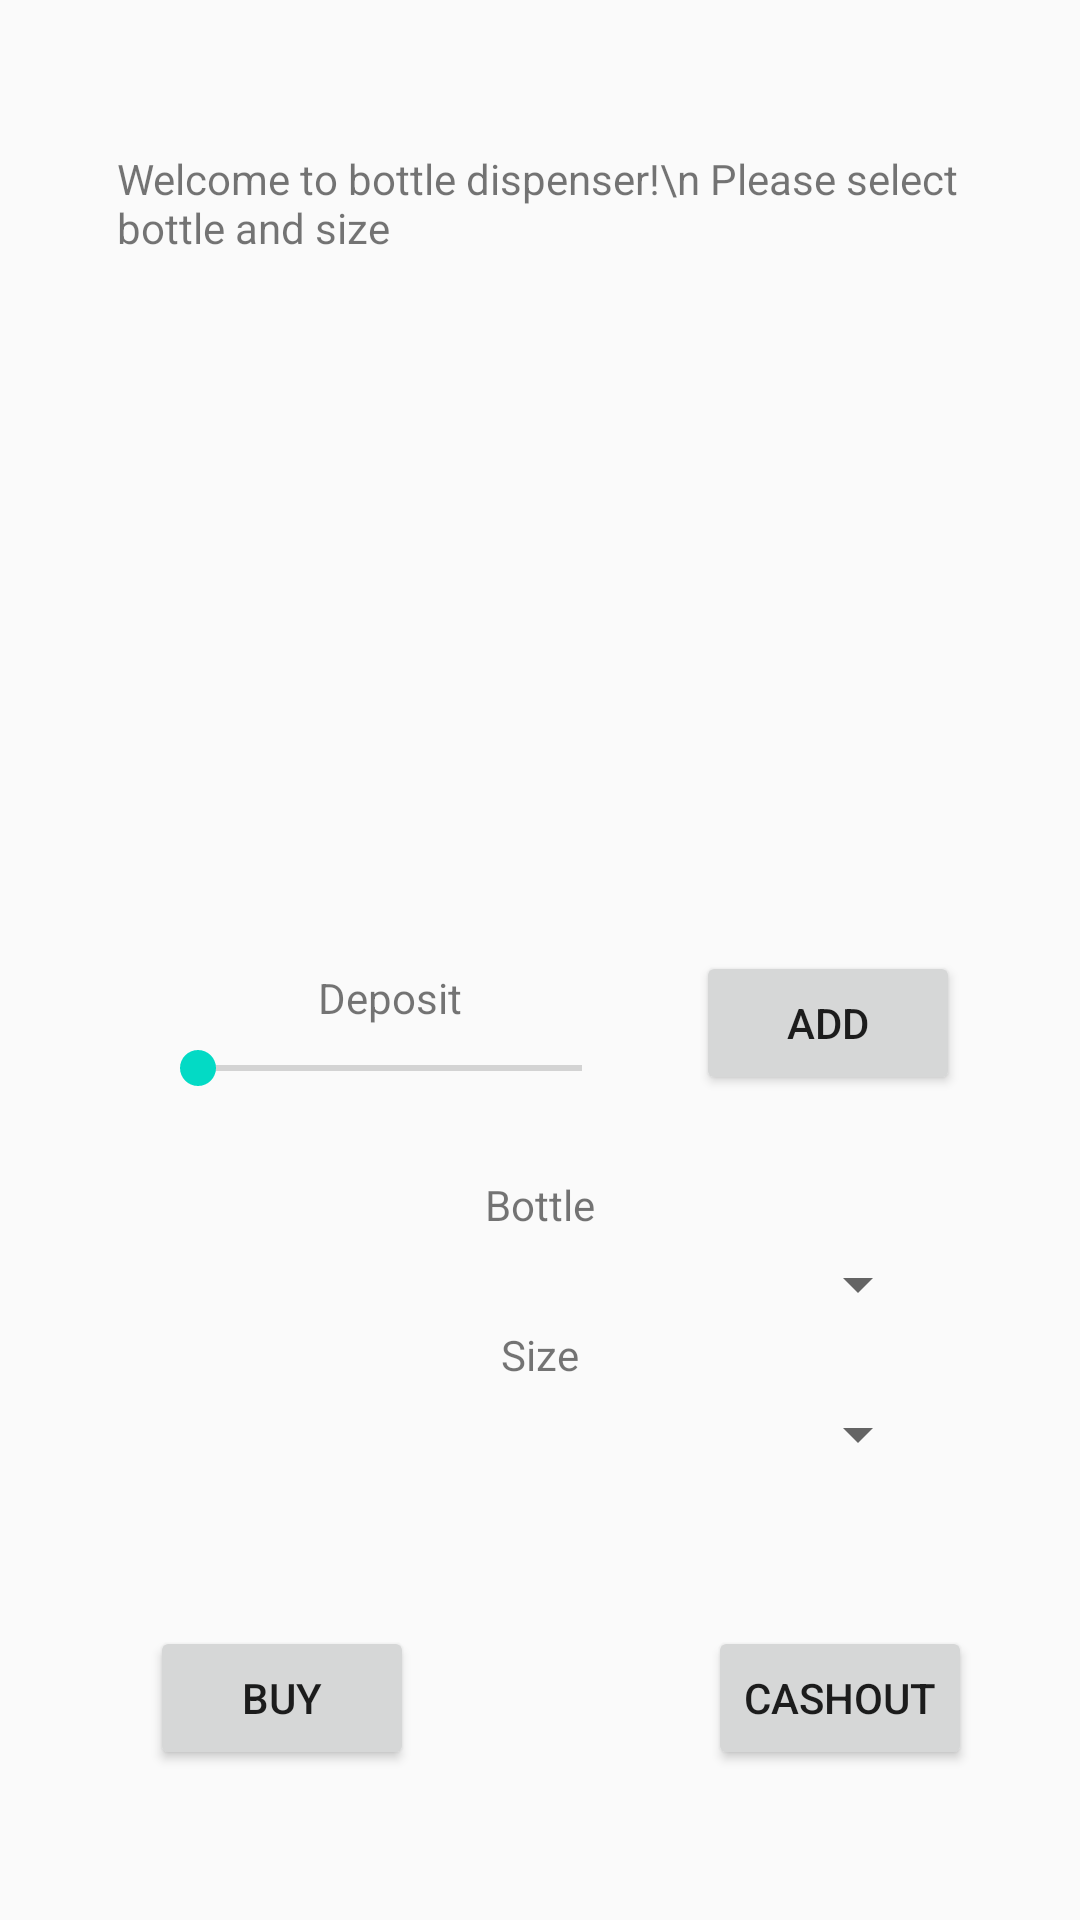

Reconstruct the res/layout file that produces this screen, plus the resources it refers to.
<!-- AndroidManifest.xml: application theme Theme.HomeWork8 -->
<!-- res/layout/activity_main.xml -->
<?xml version="1.0" encoding="utf-8"?>
<android.support.constraint.ConstraintLayout xmlns:android="http://schemas.android.com/apk/res/android"
    xmlns:app="http://schemas.android.com/apk/res-auto"
    xmlns:tools="http://schemas.android.com/tools"
    android:id="@+id/relativeLayout"
    android:layout_width="match_parent"
    android:layout_height="match_parent"
    android:onClick="cashOut"

    tools:context=".MainActivity">

    <Button
        android:id="@+id/id_option"
        android:layout_width="wrap_content"
        android:layout_height="wrap_content"
        android:layout_marginStart="50dp"
        android:layout_marginBottom="50dp"
        android:onClick="onClickBuyBottle"
        android:text="Buy"
        app:layout_constraintBottom_toBottomOf="parent"
        app:layout_constraintEnd_toEndOf="parent"
        app:layout_constraintHorizontal_bias="0.0"
        app:layout_constraintStart_toStartOf="parent" />

    <TextView
        android:id="@+id/textView2"
        android:layout_width="302dp"
        android:layout_height="197dp"
        android:layout_marginTop="40dp"
        android:padding="10dp"
        android:text="Welcome to bottle dispenser!\n Please select bottle and size"
        app:layout_constraintEnd_toEndOf="parent"
        app:layout_constraintStart_toStartOf="parent"
        app:layout_constraintTop_toTopOf="parent" />

    <Spinner
        android:id="@+id/spinner3"
        android:layout_width="match_parent"
        android:layout_height="wrap_content"
        android:layout_marginStart="50dp"
        android:layout_marginEnd="50dp"
        android:layout_marginBottom="200dp"
        app:layout_constraintBottom_toBottomOf="parent"
        app:layout_constraintEnd_toEndOf="parent"
        app:layout_constraintStart_toStartOf="parent" />

    <Spinner
        android:id="@+id/spinner5"
        android:layout_width="match_parent"
        android:layout_height="wrap_content"
        android:layout_marginStart="50dp"
        android:layout_marginEnd="50dp"
        android:layout_marginBottom="150dp"
        app:layout_constraintBottom_toBottomOf="parent"
        app:layout_constraintEnd_toEndOf="parent"
        app:layout_constraintStart_toStartOf="parent" />

    <Button
        android:id="@+id/button"
        android:layout_width="wrap_content"
        android:layout_height="wrap_content"
        android:layout_marginEnd="40dp"
        android:layout_marginBottom="275dp"
        android:onClick="onClickAddMoney"
        android:text="Add"
        app:layout_constraintBottom_toBottomOf="parent"
        app:layout_constraintEnd_toEndOf="parent"
        app:layout_constraintHorizontal_bias="1.0"
        app:layout_constraintStart_toStartOf="parent" />

    <Button
        android:id="@+id/button2"
        android:layout_width="wrap_content"
        android:layout_height="wrap_content"
        android:layout_marginStart="200dp"
        android:layout_marginBottom="50dp"
        android:onClick="cashOut"
        android:text="Cashout"
        app:layout_constraintBottom_toBottomOf="parent"
        app:layout_constraintEnd_toEndOf="parent"
        app:layout_constraintStart_toStartOf="parent" />

    <TextView
        android:id="@+id/id_sizes"
        android:layout_width="wrap_content"
        android:layout_height="wrap_content"
        android:layout_marginBottom="5dp"
        android:text="Size"
        app:layout_constraintBottom_toTopOf="@+id/spinner5"
        app:layout_constraintEnd_toEndOf="parent"
        app:layout_constraintStart_toStartOf="parent" />

    <TextView
        android:id="@+id/id_bottles"
        android:layout_width="wrap_content"
        android:layout_height="wrap_content"
        android:layout_marginBottom="5dp"
        android:text="Bottle"
        app:layout_constraintBottom_toTopOf="@+id/spinner3"
        app:layout_constraintEnd_toEndOf="parent"
        app:layout_constraintStart_toStartOf="parent" />

    <SeekBar
        android:id="@+id/seekBar"
        android:layout_width="match_parent"
        android:layout_height="wrap_content"
        android:layout_marginStart="50dp"
        android:layout_marginEnd="150dp"
        android:layout_marginBottom="275dp"
        android:max="20"
        app:layout_constraintBottom_toBottomOf="parent"
        app:layout_constraintEnd_toEndOf="parent"
        app:layout_constraintStart_toStartOf="parent" />

    <TextView
        android:id="@+id/id_money"
        android:layout_width="wrap_content"
        android:layout_height="wrap_content"
        android:layout_marginStart="50dp"
        android:layout_marginEnd="150dp"
        android:layout_marginBottom="5dp"
        android:text="Deposit"
        app:layout_constraintBottom_toTopOf="@+id/seekBar"
        app:layout_constraintEnd_toEndOf="parent"
        app:layout_constraintStart_toStartOf="parent" />

</android.support.constraint.ConstraintLayout>
<!-- resources referenced by this layout -->
<resources>
  <style name="Theme.HomeWork8" parent="Theme.AppCompat.Light.DarkActionBar">
          
          <item name="colorPrimary">@color/purple_500</item>
          <item name="colorPrimaryDark">@color/purple_700</item>
          <item name="colorAccent">@color/teal_200</item>
          
      </style>
  <!-- not gathered from this repository: default colours our renderer supplied (Android Studio template values) -->
  <color name="purple_500">#FF6200EE</color>
  <color name="purple_700">#FF3700B3</color>
  <color name="teal_200">#FF03DAC5</color>
</resources>
